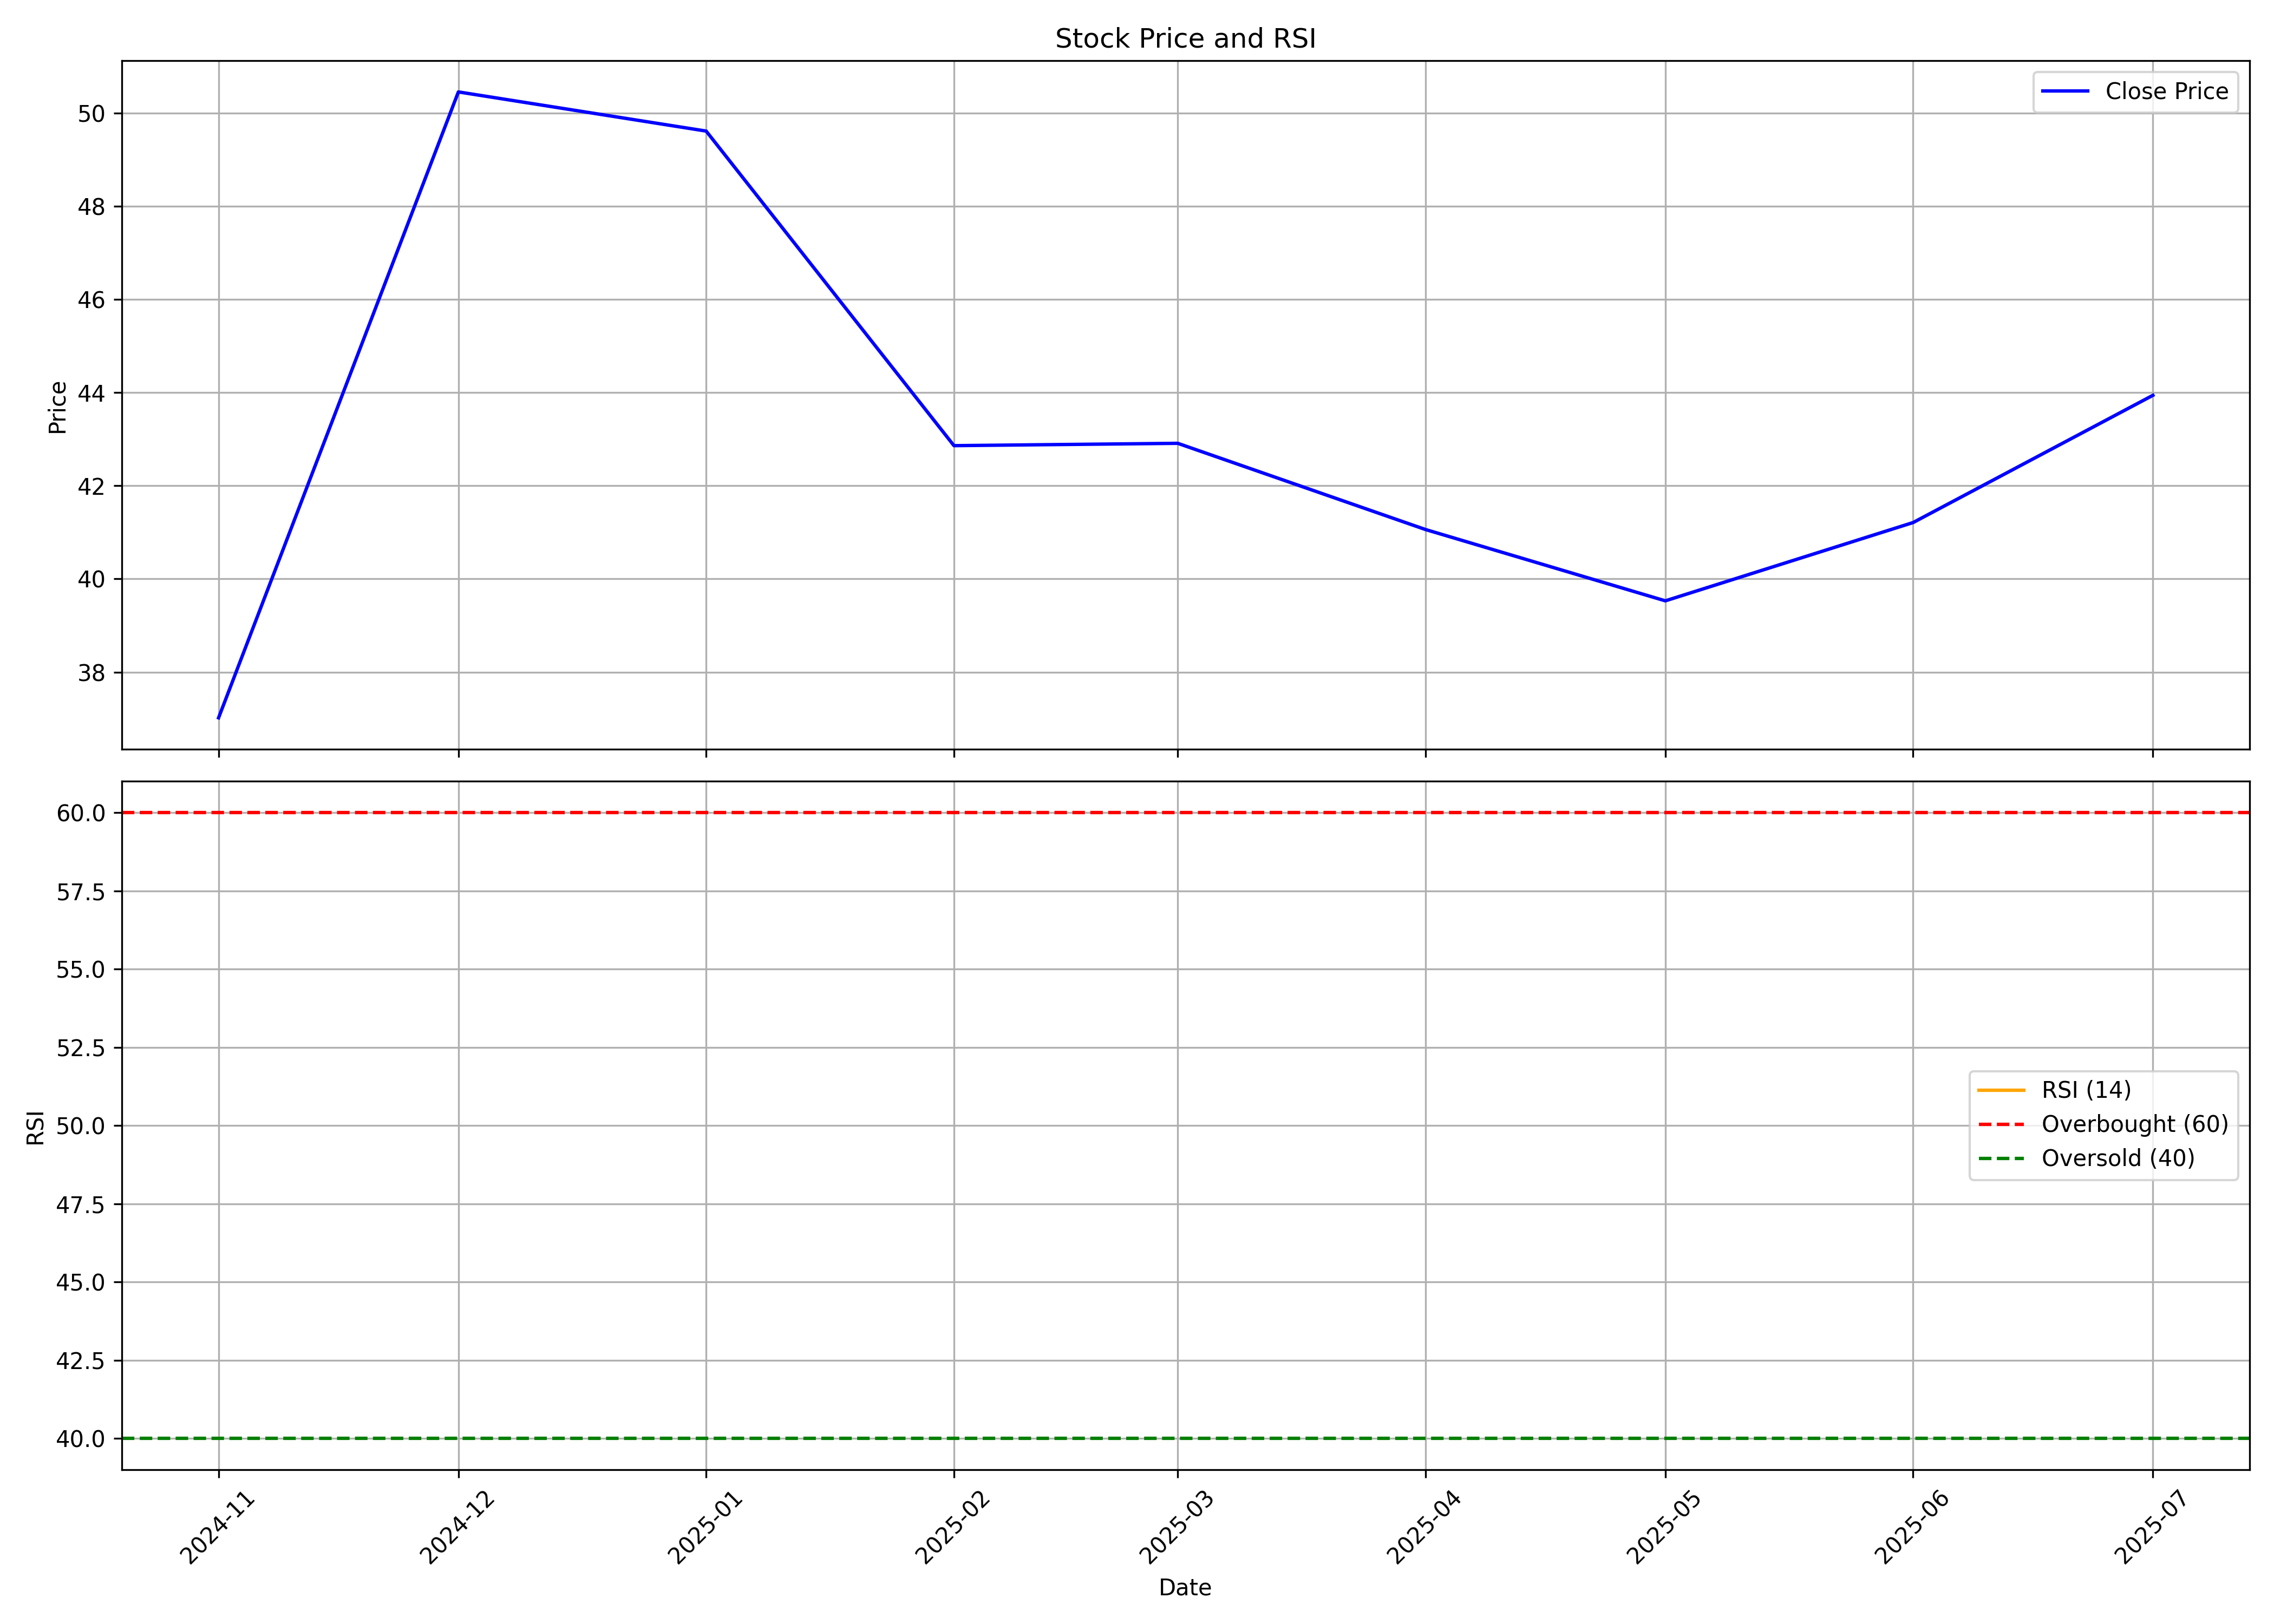

Data behind this chart, as committed beside it:
, date, symbol, open, high, low, close, volume, rsi
0, 2024-11-01, SAGILITY, 31.06, 37.77, 27.02, 37.02, 670507470, 
1, 2024-12-01, SAGILITY, 37.3, 56.4, 34.9, 50.45, 792969782, 
2, 2025-01-01, SAGILITY, 48.5, 55.0, 41.31, 49.61, 319154958, 
3, 2025-02-01, SAGILITY, 49.5, 55.24, 41.3, 42.86, 132761100, 
4, 2025-03-01, SAGILITY, 43.24, 45.61, 40.01, 42.91, 110124376, 
5, 2025-04-01, SAGILITY, 42.72, 44.2, 37.77, 41.06, 119777803, 
6, 2025-05-01, SAGILITY, 41.06, 48.69, 38.64, 39.53, 508618264, 
7, 2025-06-01, SAGILITY, 39.5, 43.15, 37.6, 41.21, 655708561, 
8, 2025-07-01, SAGILITY, 41.3, 46.16, 40.63, 43.94, 786851975, 
